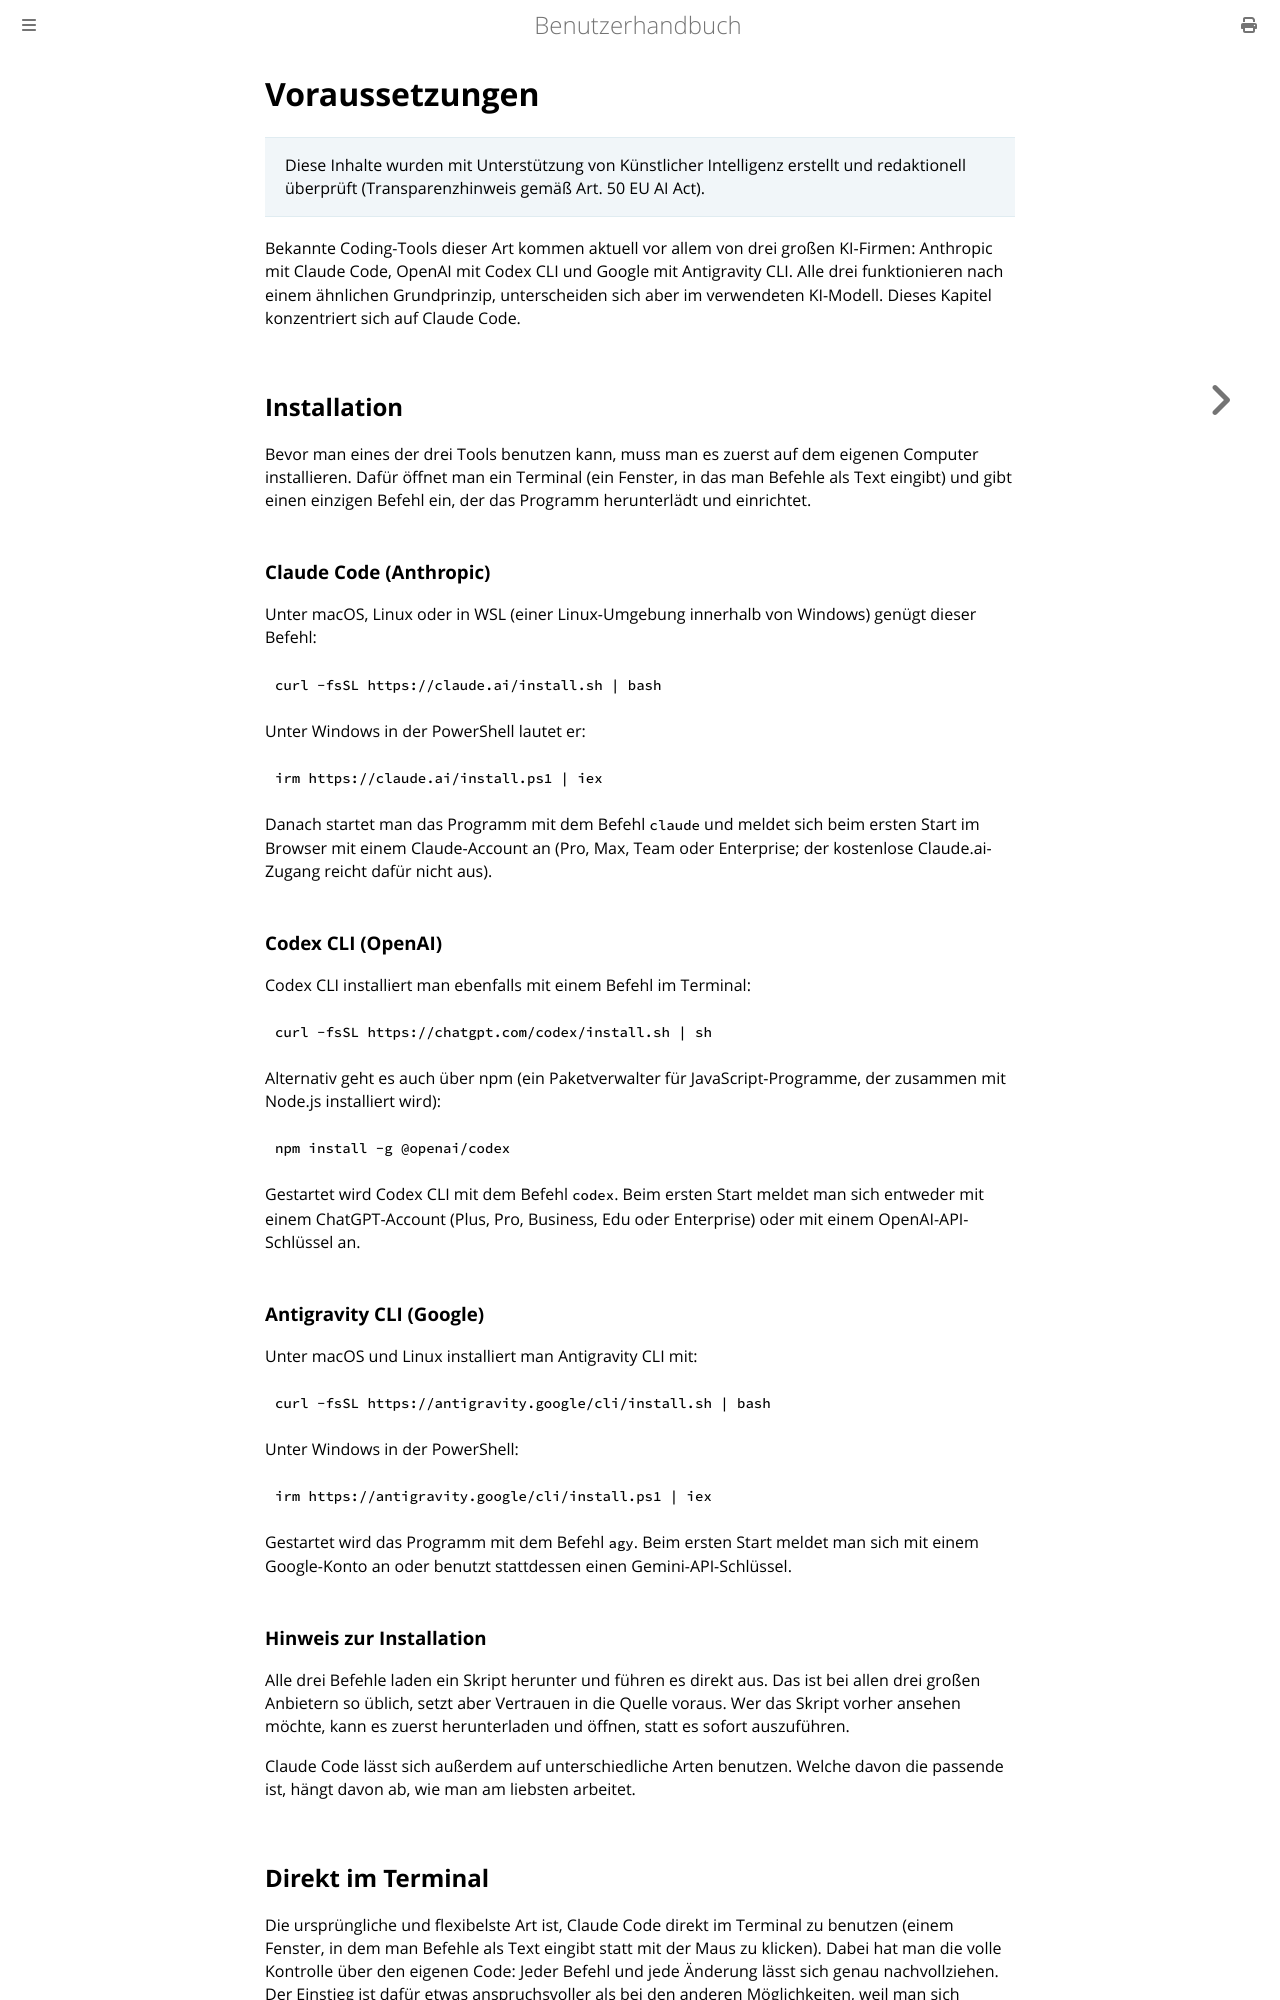

repository: thorstenkloehn/benutzerbuch · page: grundlagen/voraussetzungen.html · generator: mdbook

# Voraussetzungen

> Diese Inhalte wurden mit Unterstützung von Künstlicher Intelligenz erstellt und redaktionell überprüft (Transparenzhinweis gemäß Art. 50 EU AI Act).

Bekannte Coding-Tools dieser Art kommen aktuell vor allem von drei großen KI-Firmen: Anthropic mit Claude Code, OpenAI mit Codex CLI und Google mit Antigravity CLI. Alle drei funktionieren nach einem ähnlichen Grundprinzip, unterscheiden sich aber im verwendeten KI-Modell. Dieses Kapitel konzentriert sich auf Claude Code.

## Installation

Bevor man eines der drei Tools benutzen kann, muss man es zuerst auf dem eigenen Computer installieren. Dafür öffnet man ein Terminal (ein Fenster, in das man Befehle als Text eingibt) und gibt einen einzigen Befehl ein, der das Programm herunterlädt und einrichtet.

### Claude Code (Anthropic)

Unter macOS, Linux oder in WSL (einer Linux-Umgebung innerhalb von Windows) genügt dieser Befehl:

```bash
curl -fsSL https://claude.ai/install.sh | bash
```

Unter Windows in der PowerShell lautet er:

```powershell
irm https://claude.ai/install.ps1 | iex
```

Danach startet man das Programm mit dem Befehl `claude` und meldet sich beim ersten Start im Browser mit einem Claude-Account an (Pro, Max, Team oder Enterprise; der kostenlose Claude.ai-Zugang reicht dafür nicht aus).

### Codex CLI (OpenAI)

Codex CLI installiert man ebenfalls mit einem Befehl im Terminal:

```bash
curl -fsSL https://chatgpt.com/codex/install.sh | sh
```

Alternativ geht es auch über npm (ein Paketverwalter für JavaScript-Programme, der zusammen mit Node.js installiert wird):

```bash
npm install -g @openai/codex
```

Gestartet wird Codex CLI mit dem Befehl `codex`. Beim ersten Start meldet man sich entweder mit einem ChatGPT-Account (Plus, Pro, Business, Edu oder Enterprise) oder mit einem OpenAI-API-Schlüssel an.

### Antigravity CLI (Google)

Unter macOS und Linux installiert man Antigravity CLI mit:

```bash
curl -fsSL https://antigravity.google/cli/install.sh | bash
```

Unter Windows in der PowerShell:

```powershell
irm https://antigravity.google/cli/install.ps1 | iex
```

Gestartet wird das Programm mit dem Befehl `agy`. Beim ersten Start meldet man sich mit einem Google-Konto an oder benutzt stattdessen einen Gemini-API-Schlüssel.

### Hinweis zur Installation

Alle drei Befehle laden ein Skript herunter und führen es direkt aus. Das ist bei allen drei großen Anbietern so üblich, setzt aber Vertrauen in die Quelle voraus. Wer das Skript vorher ansehen möchte, kann es zuerst herunterladen und öffnen, statt es sofort auszuführen.

Claude Code lässt sich außerdem auf unterschiedliche Arten benutzen. Welche davon die passende ist, hängt davon ab, wie man am liebsten arbeitet.
